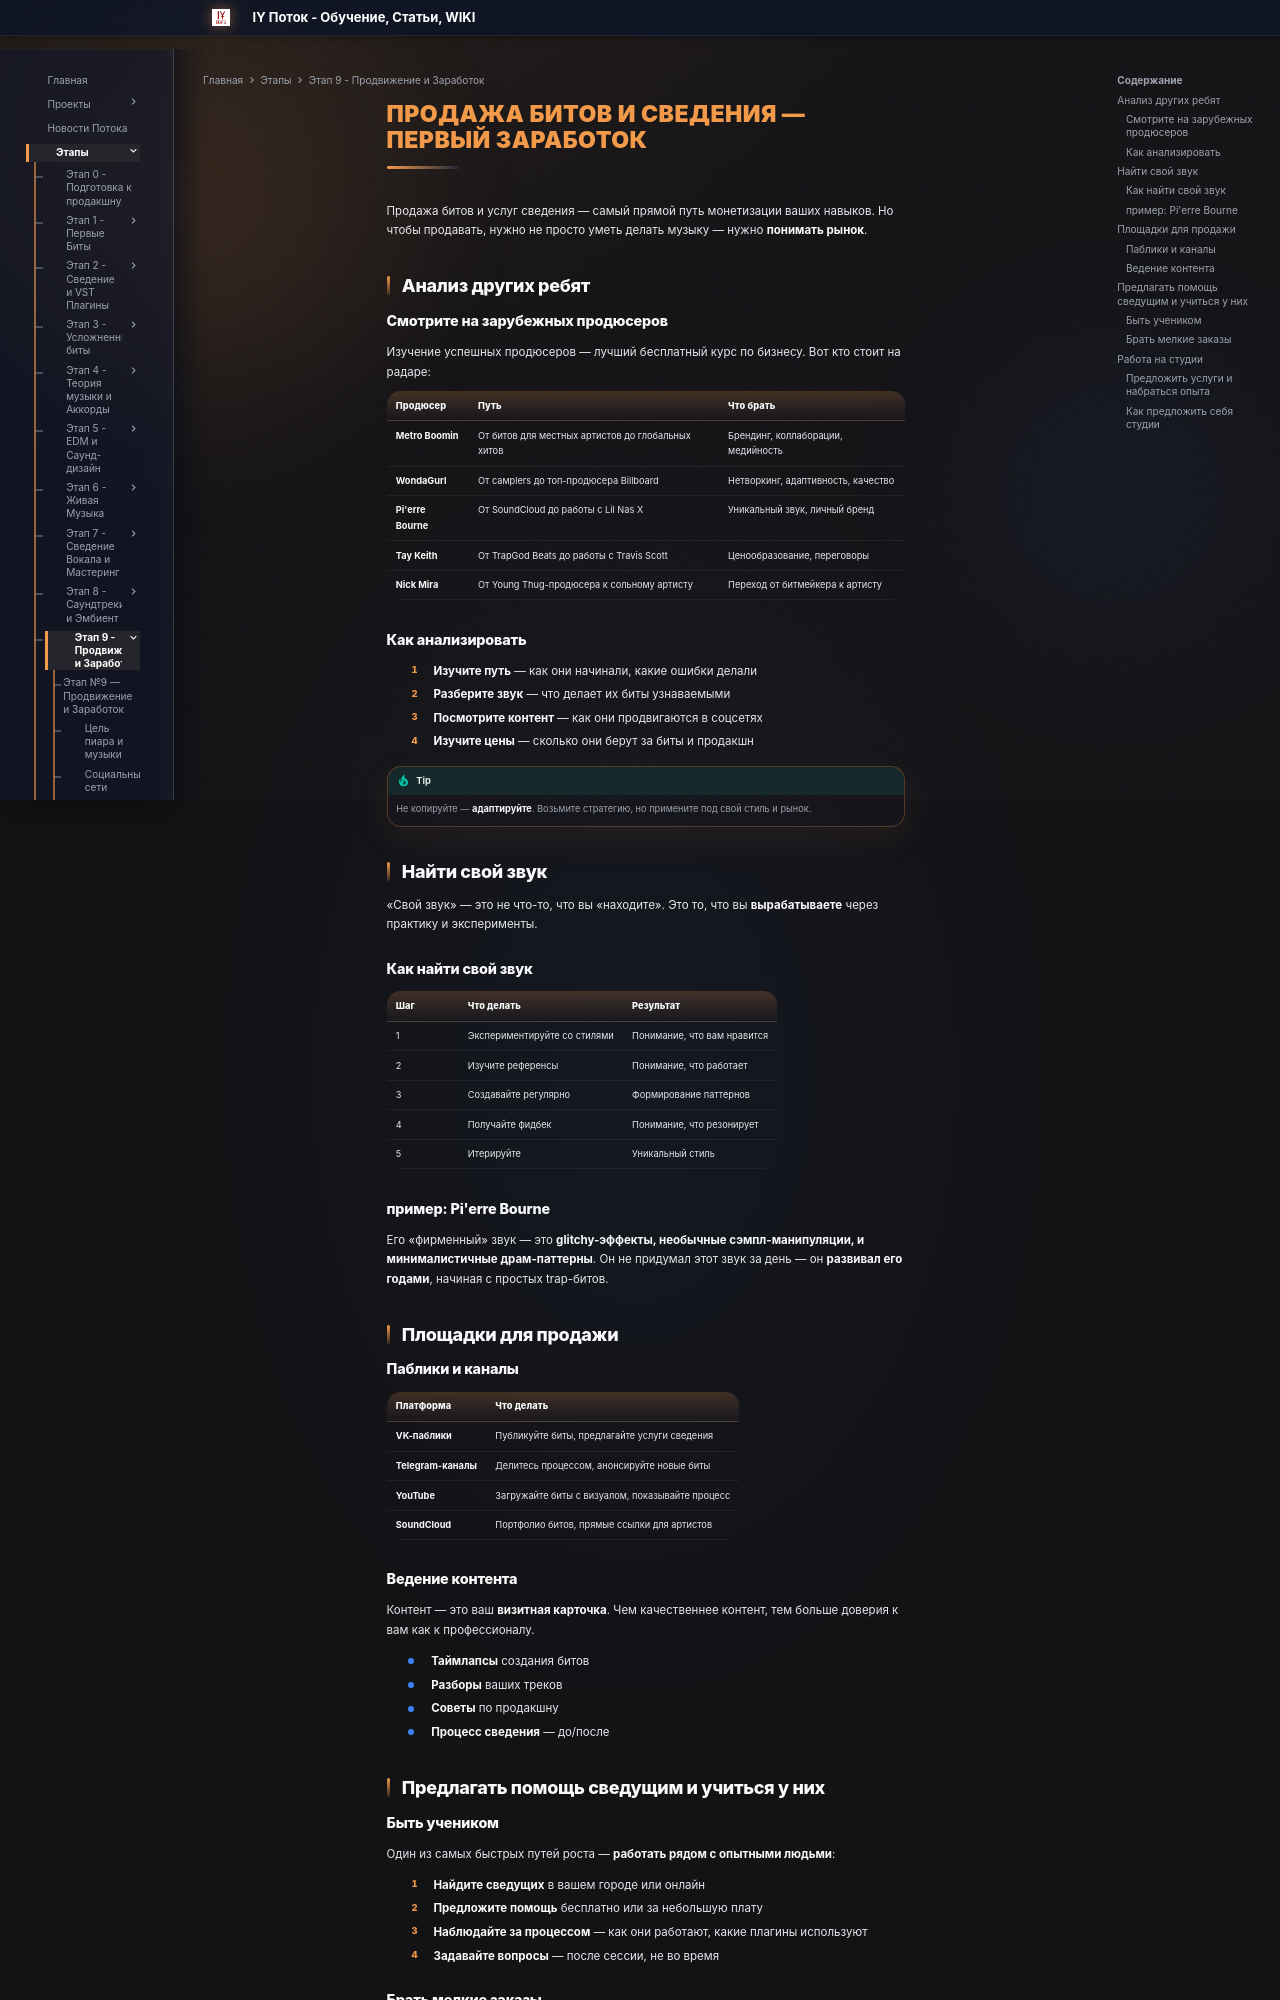

repository: programmcompose/potoksite · page: etap9/prodazha-bitov/index.html · generator: mkdocs

# Продажа битов и сведения — Первый заработок

Продажа битов и услуг сведения — самый прямой путь монетизации ваших навыков. Но чтобы продавать, нужно не просто уметь делать музыку — нужно **понимать рынок**.

## Анализ других ребят

### Смотрите на зарубежных продюсеров

Изучение успешных продюсеров — лучший бесплатный курс по бизнесу. Вот кто стоит на радаре:

| Продюсер | Путь | Что брать |
|----------|------|-----------|
| **Metro Boomin** | От битов для местных артистов до глобальных хитов | Брендинг, коллаборации, медийность |
| **WondaGurl** | От самplers до топ-продюсера Billboard | Нетворкинг, адаптивность, качество |
| **Pi'erre Bourne** | От SoundCloud до работы с Lil Nas X | Уникальный звук, личный бренд |
| **Tay Keith** | От TrapGod Beats до работы с Travis Scott | Ценообразование, переговоры |
| **Nick Mira** | От Young Thug-продюсера к сольному артисту | Переход от битмейкера к артисту |

### Как анализировать

1. **Изучите путь** — как они начинали, какие ошибки делали
2. **Разберите звук** — что делает их биты узнаваемыми
3. **Посмотрите контент** — как они продвигаются в соцсетях
4. **Изучите цены** — сколько они берут за биты и продакшн

!!! tip
    Не копируйте — **адаптируйте**. Возьмите стратегию, но примените под свой стиль и рынок.

## Найти свой звук

«Свой звук» — это не что-то, что вы «находите». Это то, что вы **вырабатываете** через практику и эксперименты.

### Как найти свой звук

| Шаг | Что делать | Результат |
|-----|------------|-----------|
| 1 | Экспериментируйте со стилями | Понимание, что вам нравится |
| 2 | Изучите референсы | Понимание, что работает |
| 3 | Создавайте регулярно | Формирование паттернов |
| 4 | Получайте фидбек | Понимание, что резонирует |
| 5 | Итерируйте | Уникальный стиль |

### пример: Pi'erre Bourne

Его «фирменный» звук — это **glitchy-эффекты, необычные сэмпл-манипуляции, и минималистичные драм-паттерны**. Он не придумал этот звук за день — он **развивал его годами**, начиная с простых trap-битов.

## Площадки для продажи

### Паблики и каналы

| Платформа | Что делать |
|-----------|------------|
| **VK-паблики** | Публикуйте биты, предлагайте услуги сведения |
| **Telegram-каналы** | Делитесь процессом, анонсируйте новые биты |
| **YouTube** | Загружайте биты с визуалом, показывайте процесс |
| **SoundCloud** | Портфолио битов, прямые ссылки для артистов |

### Ведение контента

Контент — это ваш **визитная карточка**. Чем качественнее контент, тем больше доверия к вам как к профессионалу.

- **Таймлапсы** создания битов
- **Разборы** ваших треков
- **Советы** по продакшну
- **Процесс сведения** — до/после

## Предлагать помощь сведущим и учиться у них
